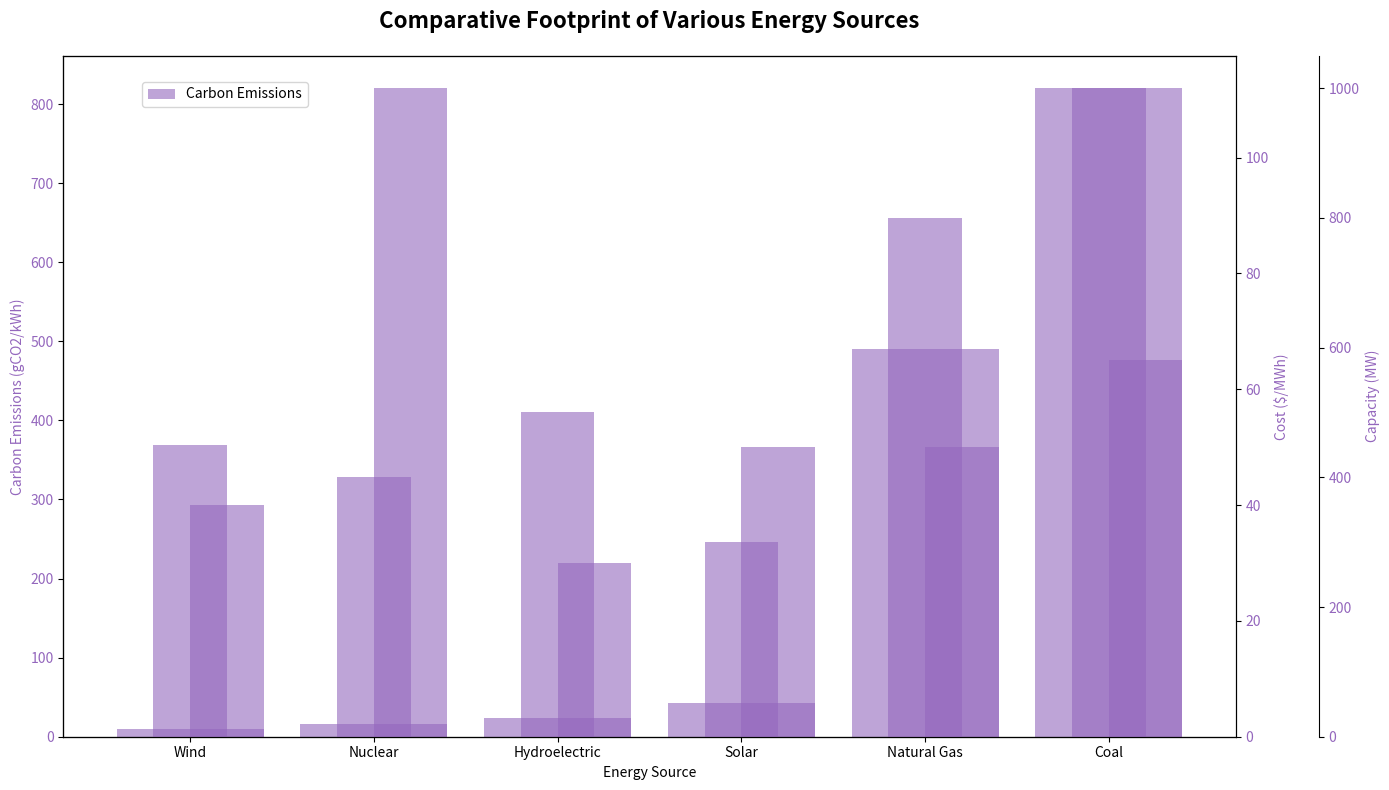

Recreate this plot in Python.
import matplotlib.pyplot as plt

energy_sources = ['Wind', 'Nuclear', 'Hydroelectric', 'Solar', 'Natural Gas', 'Coal']
carbon_emissions = [10, 16, 24, 43, 490, 820]  # Sorted in ascending order
cost = [40, 112, 30, 50, 50, 65]  # Reordered to maintain correspondence
capacity = [450, 400, 500, 300, 800, 1000]  # Reordered accordingly

fig, ax1 = plt.subplots(figsize=(14, 8))

single_color = 'tab:purple'
ax1.set_xlabel('Energy Source')
ax1.set_ylabel('Carbon Emissions (gCO2/kWh)', color=single_color)
ax1.bar(energy_sources, carbon_emissions, color=single_color, alpha=0.6, label='Carbon Emissions')
ax1.tick_params(axis='y', labelcolor=single_color)

ax2 = ax1.twinx()
ax2.set_ylabel('Cost ($/MWh)', color=single_color)
ax2.bar(energy_sources, cost, color=single_color, alpha=0.6, width=0.4, align='edge')
ax2.tick_params(axis='y', labelcolor=single_color)

ax3 = ax1.twinx()
ax3.spines['right'].set_position(('outward', 60))
ax3.set_ylabel('Capacity (MW)', color=single_color)
ax3.bar(energy_sources, capacity, color=single_color, alpha=0.6, width=0.4, align='center')
ax3.tick_params(axis='y', labelcolor=single_color)

plt.title('Comparative Footprint of Various Energy Sources', fontsize=16, fontweight='bold', pad=20)
fig.tight_layout()

fig.legend(loc='upper left', bbox_to_anchor=(0.1, 0.9))

plt.show()
